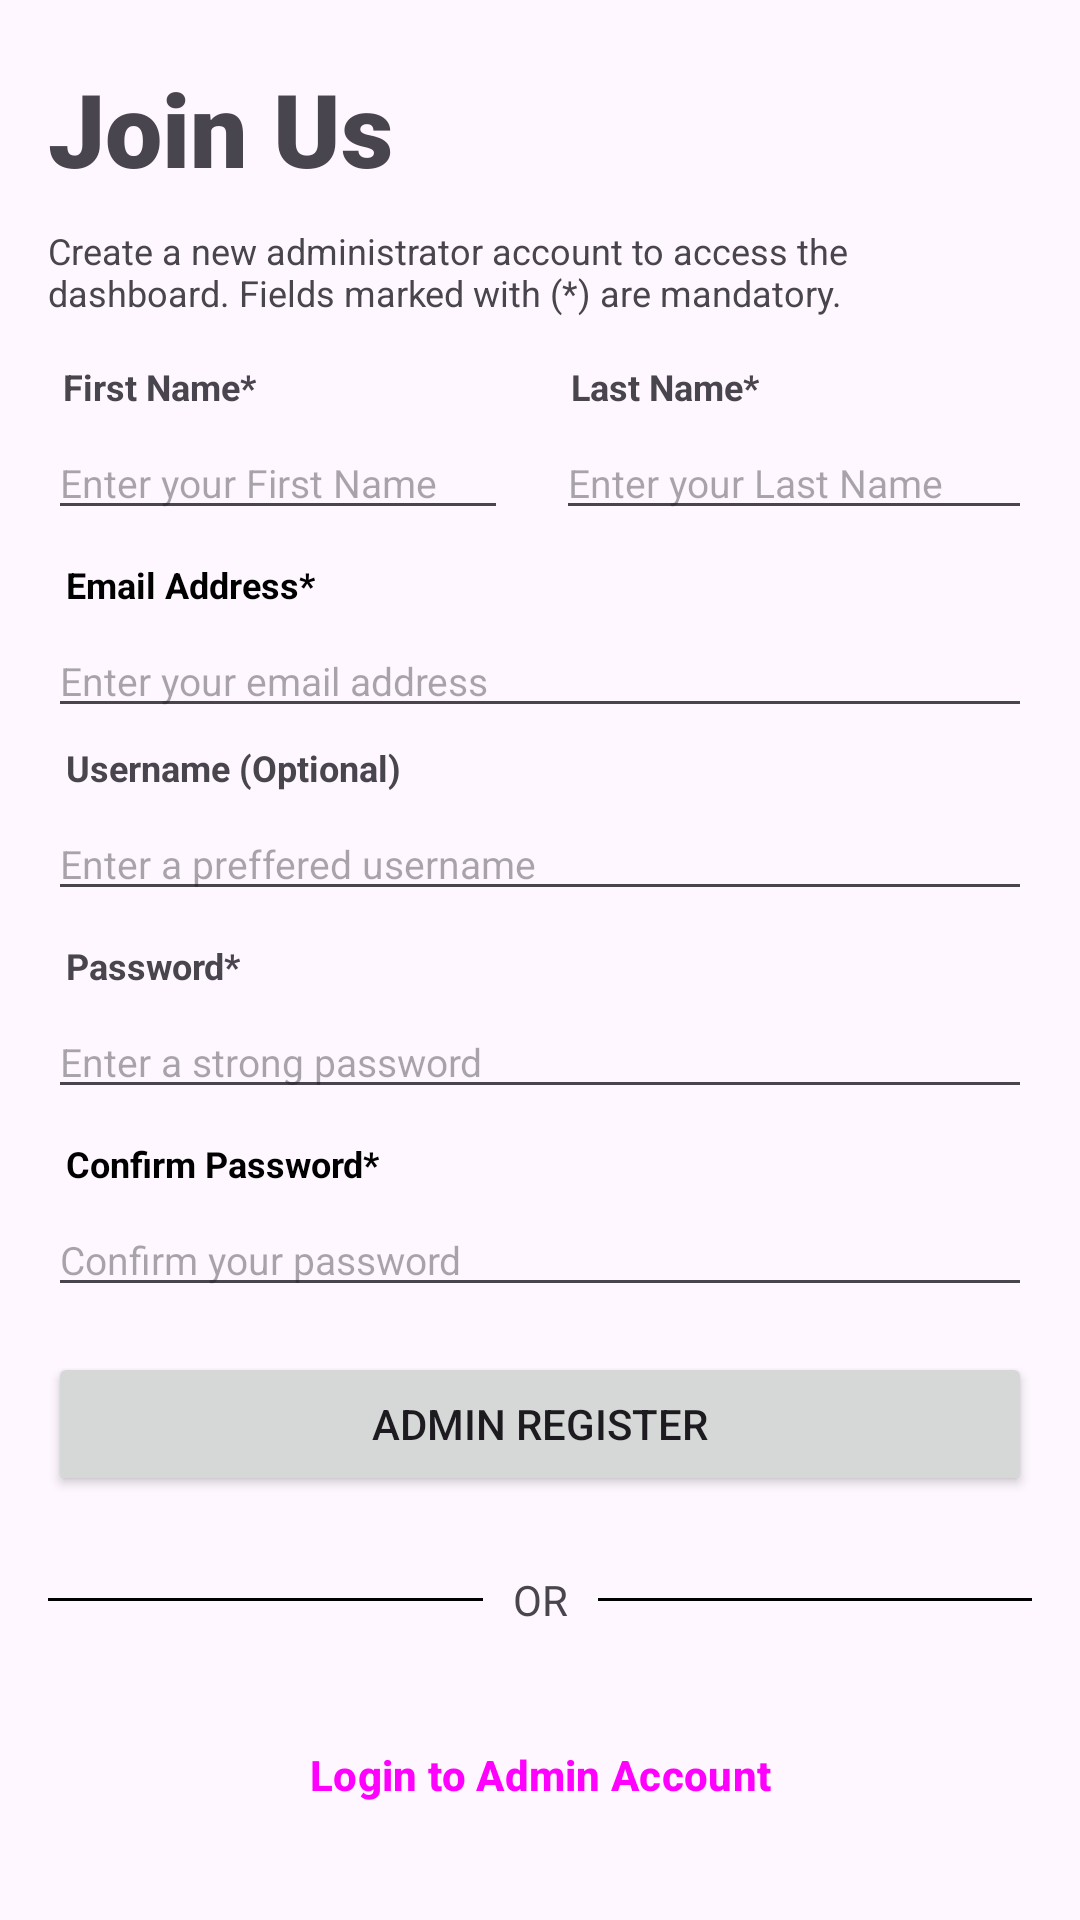

Produce the Android XML layout that renders to this screen, including the resource entries it uses.
<!-- AndroidManifest.xml: application theme Theme.PizzaAppWithFirebase -->
<!-- res/layout/activity_register_admin.xml -->
<?xml version="1.0" encoding="utf-8"?>
<androidx.constraintlayout.widget.ConstraintLayout xmlns:android="http://schemas.android.com/apk/res/android"
    xmlns:app="http://schemas.android.com/apk/res-auto"
    xmlns:tools="http://schemas.android.com/tools"
    android:layout_width="match_parent"
    android:layout_height="match_parent"
    tools:context=".RegisterAdminActivity">


    <LinearLayout
        android:layout_width="0dp"
        android:layout_height="0dp"
        android:orientation="vertical"
        app:layout_constraintBottom_toBottomOf="parent"
        app:layout_constraintEnd_toEndOf="parent"
        app:layout_constraintHorizontal_bias="0.482"
        app:layout_constraintStart_toStartOf="parent"
        app:layout_constraintTop_toTopOf="parent"
        app:layout_constraintVertical_bias="0.771">

        <TextView
            android:id="@+id/textView5"
            android:layout_width="wrap_content"
            android:layout_height="wrap_content"
            android:layout_marginStart="16sp"
            android:layout_marginTop="20sp"
            android:layout_marginBottom="10sp"
            android:fontFamily="sans-serif-black"
            android:text="Join Us"
            android:textAppearance="@style/TextAppearance.AppCompat.Display1"
            android:textStyle="bold" />

        <TextView
            android:id="@+id/textView10"
            android:layout_width="match_parent"
            android:layout_height="wrap_content"
            android:layout_marginStart="16sp"
            android:layout_marginEnd="16sp"
            android:layout_marginBottom="10sp"
            android:text="Create a new administrator account to access the dashboard. Fields marked with (*) are mandatory."
            android:textSize="12sp" />

        <LinearLayout
            android:layout_width="match_parent"
            android:layout_height="wrap_content"
            android:orientation="horizontal">

            <LinearLayout
                android:layout_width="wrap_content"
                android:layout_height="match_parent"
                android:layout_marginStart="16sp"
                android:orientation="vertical">

                <TextView
                    android:layout_width="match_parent"
                    android:layout_height="wrap_content"
                    android:layout_marginStart="5sp"
                    android:layout_marginTop="5sp"
                    android:layout_marginEnd="16sp"
                    android:layout_marginBottom="5sp"
                    android:text="First Name*"
                    android:textSize="12sp"
                    android:textStyle="bold" />

                <EditText
                    android:id="@+id/adminFirstNameRegEdit"
                    android:layout_width="match_parent"
                    android:layout_height="wrap_content"
                    android:layout_marginEnd="16sp"
                    android:layout_marginBottom="5sp"
                    android:ems="10"
                    android:hint="Enter your First Name"
                    android:inputType="text"
                    android:textColor="#000000"
                    android:textSize="13sp" />
            </LinearLayout>

            <LinearLayout
                android:layout_width="wrap_content"
                android:layout_height="match_parent"
                android:layout_marginEnd="16sp"
                android:layout_weight="1"
                android:orientation="vertical">

                <TextView
                    android:layout_width="match_parent"
                    android:layout_height="wrap_content"
                    android:layout_marginStart="5sp"
                    android:layout_marginTop="5sp"
                    android:layout_marginEnd="16sp"
                    android:layout_marginBottom="5sp"
                    android:text="Last Name*"
                    android:textSize="12sp"
                    android:textStyle="bold" />

                <EditText
                    android:id="@+id/adminLastNameRegEdit"
                    android:layout_width="match_parent"
                    android:layout_height="wrap_content"
                    android:layout_marginBottom="5sp"
                    android:ems="10"
                    android:hint="Enter your Last Name"
                    android:inputType="text"
                    android:textColor="#000000"
                    android:textSize="13sp" />
            </LinearLayout>

        </LinearLayout>

        <TextView
            android:layout_width="match_parent"
            android:layout_height="wrap_content"
            android:layout_marginStart="22sp"
            android:layout_marginTop="5sp"
            android:layout_marginEnd="16sp"
            android:layout_marginBottom="5sp"
            android:text="Email Address*"
            android:textColor="#000000"
            android:textSize="12sp"
            android:textStyle="bold" />

        <EditText
            android:id="@+id/adminEmailRegEdit"
            android:layout_width="match_parent"
            android:layout_height="wrap_content"
            android:layout_marginStart="16sp"
            android:layout_marginEnd="16sp"
            android:ems="10"
            android:hint="Enter your email address"
            android:inputType="text"
            android:textColor="#000000"
            android:textSize="13sp" />

        <TextView
            android:layout_width="match_parent"
            android:layout_height="wrap_content"
            android:layout_marginStart="22sp"
            android:layout_marginTop="5sp"
            android:layout_marginEnd="16sp"
            android:layout_marginBottom="5sp"
            android:text="Username (Optional)"
            android:textSize="12sp"
            android:textStyle="bold" />

        <EditText
            android:id="@+id/adminUsernameRegEdit"
            android:layout_width="match_parent"
            android:layout_height="wrap_content"
            android:layout_marginStart="16sp"
            android:layout_marginEnd="16sp"
            android:layout_marginBottom="5sp"
            android:ems="10"
            android:hint="Enter a preffered username"
            android:inputType="text"
            android:textColor="#000000"
            android:textSize="13sp" />

        <TextView
            android:layout_width="match_parent"
            android:layout_height="wrap_content"
            android:layout_marginStart="22sp"
            android:layout_marginTop="5sp"
            android:layout_marginEnd="16sp"
            android:layout_marginBottom="5sp"
            android:text="Password*"
            android:textSize="12sp"
            android:textStyle="bold" />

        <EditText
            android:id="@+id/adminPassRegEdit"
            android:layout_width="match_parent"
            android:layout_height="wrap_content"
            android:layout_marginStart="16sp"
            android:layout_marginEnd="16sp"
            android:layout_marginBottom="5sp"
            android:ems="10"
            android:hint="Enter a strong password"
            android:inputType="text|textPassword"
            android:textColor="#000000"
            android:textSize="13sp" />

        <TextView
            android:layout_width="match_parent"
            android:layout_height="wrap_content"
            android:layout_marginStart="22sp"
            android:layout_marginTop="5sp"
            android:layout_marginEnd="16sp"
            android:layout_marginBottom="5sp"
            android:text="Confirm Password*"
            android:textColor="#000000"
            android:textSize="12sp"
            android:textStyle="bold" />

        <EditText
            android:id="@+id/adminConfirmPassRegEdit"
            android:layout_width="match_parent"
            android:layout_height="wrap_content"
            android:layout_marginStart="16sp"
            android:layout_marginEnd="16sp"
            android:ems="10"
            android:hint="Confirm your password"
            android:inputType="text|textPassword"
            android:textColor="#000000"
            android:textSize="13sp" />

        <Button
            android:id="@+id/adminRegisterButton"
            style="@style/Widget.AppCompat.Button"
            android:layout_width="match_parent"
            android:layout_height="wrap_content"
            android:layout_marginStart="16sp"
            android:layout_marginTop="15sp"
            android:layout_marginEnd="16sp"
            android:text="Admin Register" />

        <LinearLayout
            android:layout_width="match_parent"
            android:layout_height="wrap_content"
            android:layout_marginStart="16sp"
            android:layout_marginTop="15sp"
            android:layout_marginEnd="16sp"
            android:layout_marginBottom="15sp"
            android:gravity="center"
            android:orientation="horizontal"
            android:paddingTop="10sp"
            android:paddingBottom="10sp">

            <View
                android:layout_width="wrap_content"
                android:layout_height="1dp"
                android:layout_weight="1"
                android:background="@color/black" />

            <TextView
                android:layout_width="wrap_content"
                android:layout_height="wrap_content"
                android:paddingStart="10sp"
                android:paddingEnd="10sp"
                android:text="OR" />

            <View
                android:layout_width="wrap_content"
                android:layout_height="1dp"
                android:layout_weight="1"
                android:background="@color/black" />
        </LinearLayout>

        <Button
            android:id="@+id/adminLoginRedirectButton"
            style="@style/Widget.Material3.Button.TextButton"
            android:layout_width="match_parent"
            android:layout_height="wrap_content"
            android:layout_marginStart="16sp"
            android:layout_marginEnd="16sp"
            android:text="Login to Admin Account"
            android:textStyle="bold" />

    </LinearLayout>


</androidx.constraintlayout.widget.ConstraintLayout>
<!-- resources referenced by this layout -->
<resources>
  <color name="black">#FF000000</color>
  <style name="Theme.PizzaAppWithFirebase" parent="Base.Theme.PizzaAppWithFirebase" />
  <style name="Base.Theme.PizzaAppWithFirebase" parent="Theme.Material3.DayNight.NoActionBar">
          
          
      </style>
</resources>
